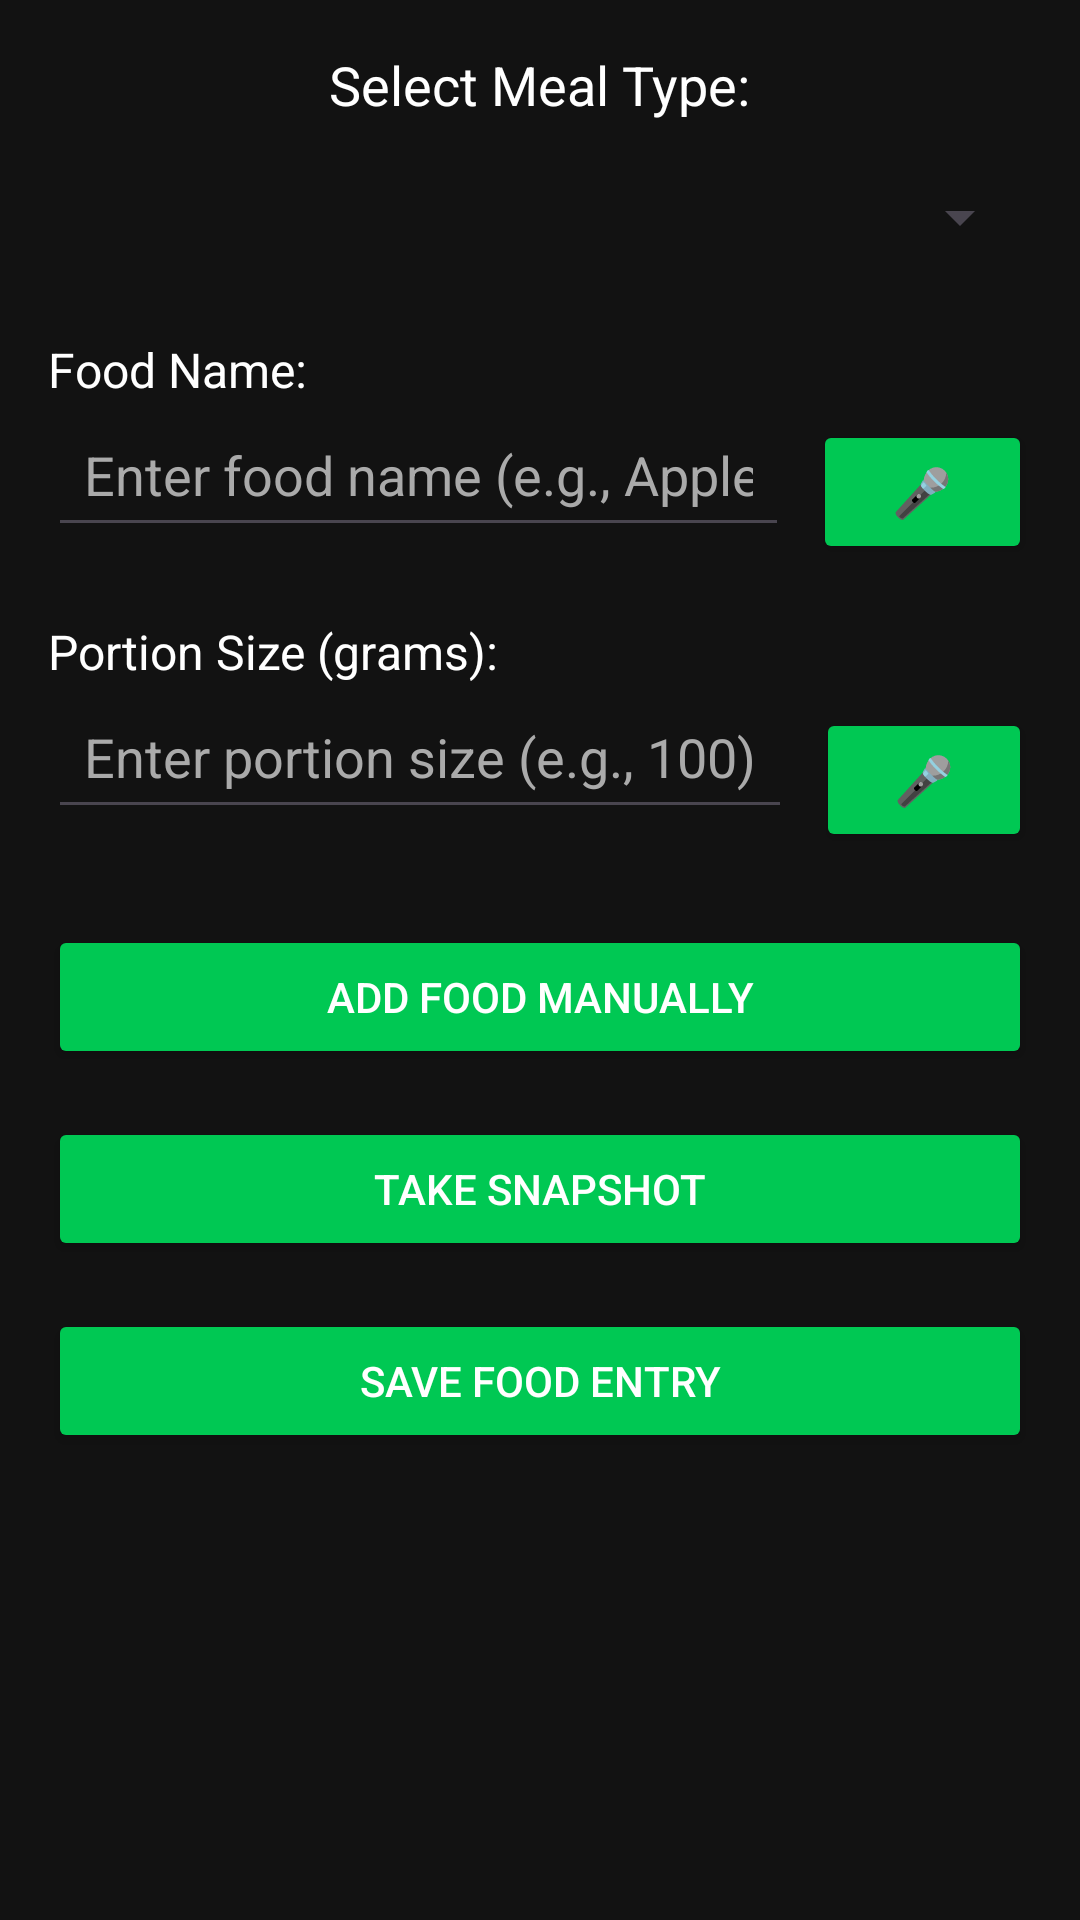

Produce the Android XML layout that renders to this screen, including the resource entries it uses.
<!-- AndroidManifest.xml: application theme Theme.WhatsOnMyPlate -->
<!-- res/layout/activity_food_entry.xml -->
<?xml version="1.0" encoding="utf-8"?>
<ScrollView xmlns:android="http://schemas.android.com/apk/res/android"
    android:layout_width="match_parent"
    android:layout_height="match_parent"
    android:background="#121212"
    android:padding="16dp">

    <LinearLayout
        android:layout_width="match_parent"
        android:layout_height="wrap_content"
        android:orientation="vertical"
        android:gravity="center_horizontal">

        
        <TextView
            android:layout_width="wrap_content"
            android:layout_height="wrap_content"
            android:text="Select Meal Type:"
            android:textColor="#FFFFFF"
            android:textSize="18sp"
            android:layout_marginBottom="8dp"/>

        <Spinner
            android:id="@+id/spinner_meal_type"
            android:layout_width="match_parent"
            android:layout_height="wrap_content"
            android:layout_marginBottom="16dp"
            android:minHeight="48dp" />

        
        <TextView
            android:layout_width="wrap_content"
            android:layout_height="wrap_content"
            android:text="Food Name:"
            android:layout_gravity="left"
            android:textColor="#FFFFFF"
            android:textSize="16sp"/>

    <LinearLayout
        android:layout_width="match_parent"
        android:layout_height="wrap_content"
        android:orientation="horizontal"
        android:gravity="center_vertical"
        android:layout_marginBottom="12dp">


    <EditText
            android:id="@+id/et_food_name"
            android:layout_width="247dp"
            android:layout_height="wrap_content"
            android:layout_gravity="left"
            android:layout_marginBottom="12dp"
            android:hint="Enter food name (e.g., Apple, Chicken)"
            android:inputType="text"
            android:padding="12dp"
            android:textColor="#FFFFFF"
            android:textColorHint="#AAAAAA" />

        <Button
            android:id="@+id/btnVoiceFoodName"
            android:layout_width="wrap_content"
            android:layout_height="wrap_content"
            android:layout_marginStart="8dp"
            android:backgroundTint="#00C853"
            android:padding="8dp"
            android:text="🎤"
            android:textColor="#FFFFFF"
            android:textSize="16sp" />

    </LinearLayout>



        <TextView
            android:layout_width="wrap_content"
            android:layout_height="wrap_content"
            android:text="Portion Size (grams):"
            android:textColor="#FFFFFF"
            android:layout_gravity="left"
            android:textSize="16sp" />

    <LinearLayout
        android:layout_width="match_parent"
        android:layout_height="wrap_content"
        android:orientation="horizontal"
        android:gravity="center_vertical"
        android:layout_marginBottom="16dp">


    <EditText
            android:id="@+id/et_portion_size"
            android:layout_width="wrap_content"
            android:layout_height="wrap_content"
            android:layout_gravity="left"
            android:layout_marginBottom="16dp"
            android:hint="Enter portion size (e.g., 100)"
            android:inputType="numberDecimal"
            android:padding="12dp"
            android:textColor="#FFFFFF"
            android:textColorHint="#AAAAAA" />

        <Button
            android:id="@+id/btnVoicePortionSize"
            android:layout_width="wrap_content"
            android:layout_height="wrap_content"
            android:text="🎤"
            android:padding="8dp"
            android:textSize="16sp"
            android:backgroundTint="#00C853"
            android:textColor="#FFFFFF"
            android:layout_marginStart="8dp"/>

    </LinearLayout>


        
        <Button
            android:id="@+id/btn_manual_entry"
            android:layout_width="match_parent"
            android:layout_height="wrap_content"
            android:text="Add Food Manually"
            android:backgroundTint="#00C853"
            android:textColor="#FFFFFF"
            android:layout_marginBottom="16dp"/>

        
        <ProgressBar
            android:id="@+id/progress_bar"
            android:layout_width="wrap_content"
            android:layout_height="wrap_content"
            android:visibility="gone"
            android:layout_gravity="center"/>

        
        <TextView
            android:id="@+id/tv_nutrition_info"
            android:layout_width="match_parent"
            android:layout_height="wrap_content"
            android:text="Nutrition Info:"
            android:textColor="#FFFFFF"
            android:textSize="16sp"
            android:padding="12dp"
            android:background="#333333"
            android:visibility="gone"
            android:layout_marginBottom="16dp"/>

        

        <Button
            android:id="@+id/btnSnapshot"
            android:layout_width="match_parent"
            android:layout_height="wrap_content"
            android:text="Take Snapshot"
            android:backgroundTint="#00C853"
            android:textColor="#FFFFFF"
            android:layout_marginBottom="16dp"/>

        
        <Button
            android:id="@+id/btn_save_food"
            android:layout_width="match_parent"
            android:layout_height="wrap_content"
            android:text="Save Food Entry"
            android:backgroundTint="#00C853"
            android:textColor="#FFFFFF"
            android:layout_marginBottom="16dp"/>

    </LinearLayout>
</ScrollView>
<!-- resources referenced by this layout -->
<resources>
  <style name="Theme.WhatsOnMyPlate" parent="Base.Theme.WhatsOnMyPlate" />
  <style name="Base.Theme.WhatsOnMyPlate" parent="Theme.Material3.DayNight.NoActionBar">
          
          
      </style>
</resources>
